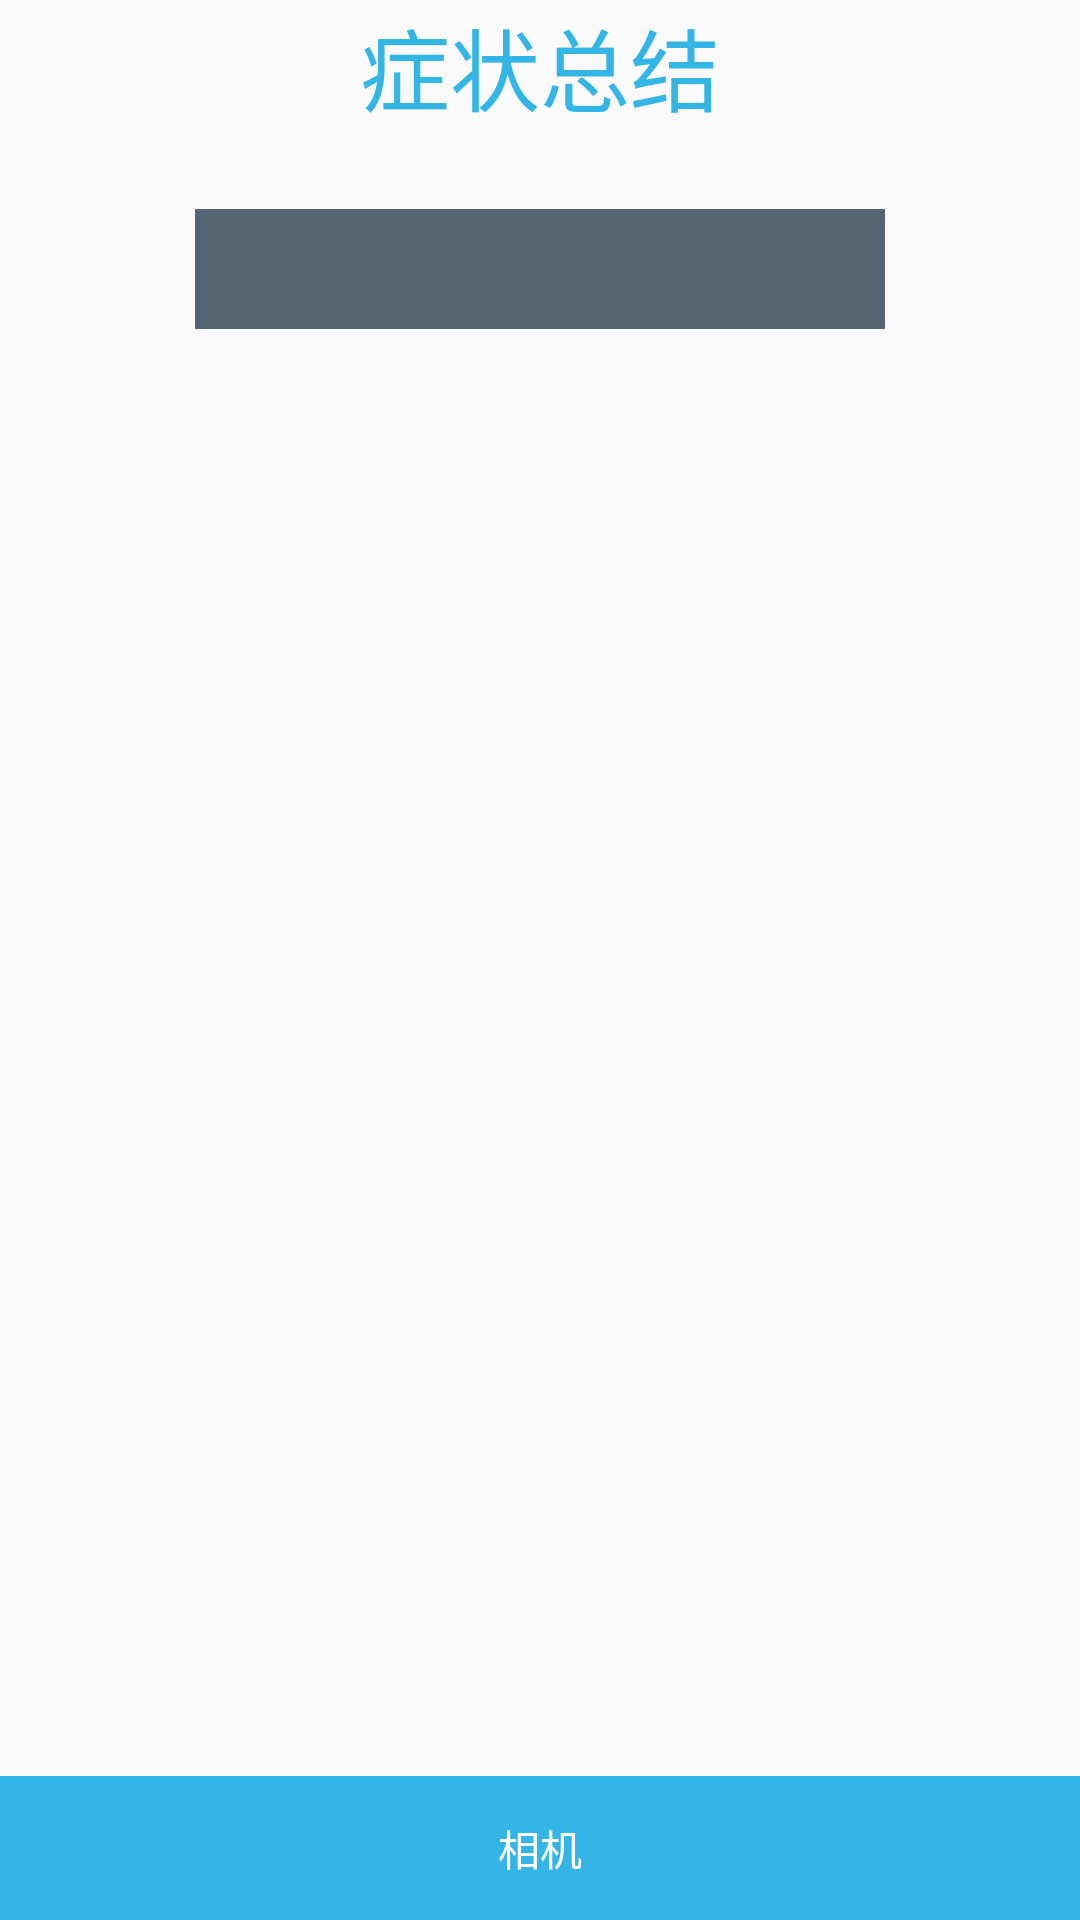

This screen was rendered from an Android layout file. Write that file and the resources it references.
<!-- AndroidManifest.xml: application theme AppTheme -->
<!-- res/layout/activity_summary_of_symptoms.xml -->
<?xml version="1.0" encoding="utf-8"?>
<RelativeLayout xmlns:android="http://schemas.android.com/apk/res/android"
    xmlns:app="http://schemas.android.com/apk/res-auto"
    xmlns:tools="http://schemas.android.com/tools"
    android:id="@+id/parent_layout"
    android:layout_width="match_parent"
    android:layout_height="match_parent"
    tools:context=".SummaryOfSymptoms">

    

    <LinearLayout xmlns:android="http://schemas.android.com/apk/res/android"
        xmlns:app="http://schemas.android.com/apk/res-auto"
        xmlns:tools="http://schemas.android.com/tools"
        android:id="@+id/linear_layout"
        android:layout_above="@id/button_layout"
        android:layout_alignParentTop="true"
        android:layout_width="match_parent"
        android:layout_height="wrap_content"
        android:orientation="vertical"
        app:layout_constraintStart_toStartOf="parent"
        tools:context=".SummaryOfSymptoms">

        <TextView
            android:layout_width="wrap_content"
            android:layout_height="wrap_content"
            android:layout_gravity="center_horizontal"
            android:text="症状总结"
            android:textSize="30dp"
            android:layout_marginBottom="20dp"
            android:textColor="@android:color/holo_blue_light"/>

        <ListView
            android:id="@+id/lv"
            android:layout_width="230dp"
            android:layout_height="wrap_content"
            android:layout_gravity="center_horizontal"
            android:divider="@android:color/white"
            android:dividerHeight="6dp" />

        <ImageButton
            android:id="@+id/add_button"
            android:layout_width="230dp"
            android:layout_height="40dp"
            android:onClick="addSymptoms"
            android:layout_gravity="center_horizontal"
            android:src="@drawable/plus"
            android:background="@color/grey"
            android:layout_marginTop="6dp"/>

        
            
            
            
            
            
            
            
            

    </LinearLayout>

<LinearLayout
    android:layout_width="match_parent"
    android:layout_height="wrap_content"
    android:id="@+id/button_layout"
    android:orientation="horizontal"
    android:layout_alignParentBottom="true">
    <Button
        android:id="@+id/button2"
        android:layout_width="match_parent"
        android:layout_height="wrap_content"
        android:onClick="goToCamera"
        android:text="相机"
        android:textColor="@android:color/white"
        android:visibility="visible"
        android:background="@android:color/holo_blue_light"
        android:layout_alignParentBottom="true"/>
</LinearLayout>

</RelativeLayout>
<!-- resources referenced by this layout -->
<resources>
  <color name="grey">#566573</color>
  <style name="AppTheme" parent="Theme.AppCompat.Light.DarkActionBar">
          
          <item name="colorPrimary">@color/colorPrimary</item>
          <item name="colorPrimaryDark">@color/colorPrimaryDark</item>
          <item name="colorAccent">@color/colorAccent</item>
      </style>
  <color name="colorPrimary">#3F51B5</color>
  <color name="colorPrimaryDark">#303F9F</color>
  <color name="colorAccent">#FF4081</color>
</resources>
